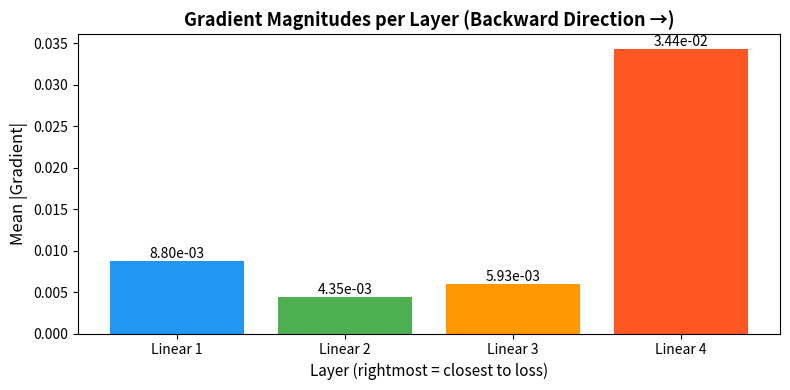
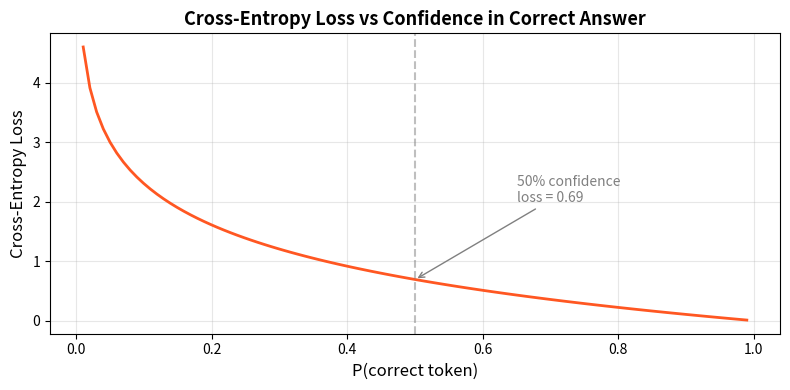
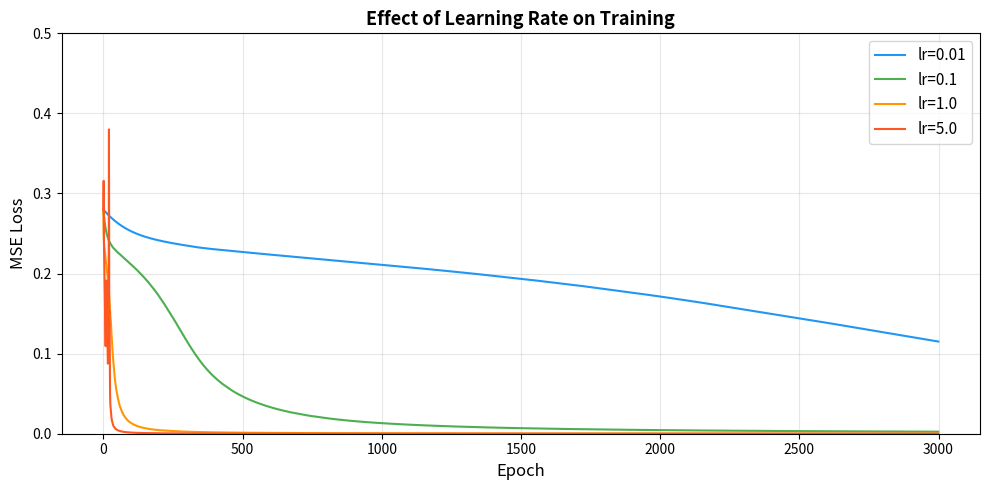

Recreate these plots in Python, in order.
import numpy as np
import matplotlib.pyplot as plt

np.random.seed(42)

class Linear:
    """y = x @ W.T + b
    
    Backward:
        dL/dW = grad_output.T @ x     (how to update weights)
        dL/db = sum(grad_output)       (how to update biases)
        dL/dx = grad_output @ W        (what to pass to previous layer)
    """
    
    def __init__(self, in_features, out_features):
        scale = np.sqrt(2.0 / in_features)  # He initialization
        self.W = np.random.randn(out_features, in_features) * scale
        self.b = np.zeros(out_features)
        # Gradient storage
        self.grad_W = None
        self.grad_b = None
    
    def forward(self, x):
        self.x = x  # save for backward
        return x @ self.W.T + self.b
    
    def backward(self, grad_output):
        # grad_output shape: (batch, out_features)
        self.grad_W = grad_output.T @ self.x     # (out, in)
        self.grad_b = np.sum(grad_output, axis=0) # (out,)
        grad_input = grad_output @ self.W          # (batch, in)
        return grad_input
    
    def parameters(self):
        return [(self.W, self.grad_W, 'W'), (self.b, self.grad_b, 'b')]


class ReLU:
    """y = max(0, x)
    
    Backward: gradient passes through where x > 0, blocked where x <= 0.
    Think of it as a gate: open for positive, closed for negative.
    """
    
    def forward(self, x):
        self.x = x
        return np.maximum(0, x)
    
    def backward(self, grad_output):
        return grad_output * (self.x > 0).astype(float)
    
    def parameters(self):
        return []  # no learnable parameters


class Sigmoid:
    """y = 1 / (1 + exp(-x))
    
    Backward: dy/dx = y * (1 - y)  — elegant and efficient!
    """
    
    def forward(self, x):
        self.output = 1.0 / (1.0 + np.exp(-x))
        return self.output
    
    def backward(self, grad_output):
        return grad_output * self.output * (1 - self.output)
    
    def parameters(self):
        return []


class MSELoss:
    """L = mean((prediction - target)^2)
    
    Backward: dL/d(pred) = 2 * (pred - target) / n
    """
    
    def forward(self, prediction, target):
        self.prediction = prediction
        self.target = target
        return np.mean((prediction - target) ** 2)
    
    def backward(self):
        n = self.prediction.shape[0]
        return 2.0 * (self.prediction - self.target) / n


print("All layer classes defined with forward() and backward() methods.")
print("Each backward() takes grad from above, returns grad for below.")

class Sequential:
    """Chain layers together: forward flows left-to-right, backward right-to-left."""
    
    def __init__(self, *layers):
        self.layers = layers
    
    def forward(self, x):
        for layer in self.layers:
            x = layer.forward(x)
        return x
    
    def backward(self, grad):
        for layer in reversed(self.layers):
            grad = layer.backward(grad)
        return grad
    
    def parameters(self):
        params = []
        for layer in self.layers:
            params.extend(layer.parameters())
        return params


class SGD:
    """Stochastic Gradient Descent: param -= lr * gradient
    
    The simplest optimizer. AdamW (used in real LLMs) is a fancy version of this
    with momentum and adaptive learning rates.
    """
    
    def __init__(self, model, lr=0.1):
        self.model = model
        self.lr = lr
    
    def step(self):
        for param, grad, name in self.model.parameters():
            param -= self.lr * grad  # in-place update
    
    def zero_grad(self):
        for param, grad, name in self.model.parameters():
            grad *= 0  # reset gradients


# Build the XOR network using our modular components
np.random.seed(42)
model = Sequential(
    Linear(2, 8),    # input -> hidden
    ReLU(),          # activation
    Linear(8, 1),    # hidden -> output
    Sigmoid()        # squash to (0,1)
)

loss_fn = MSELoss()
optimizer = SGD(model, lr=1.0)

print("Model architecture:")
for i, layer in enumerate(model.layers):
    print(f"  Layer {i}: {layer.__class__.__name__}")
print(f"\nTotal parameters: {sum(p.size for p, _, _ in model.parameters())}")

# XOR data
X = np.array([[0, 0], [0, 1], [1, 0], [1, 1]], dtype=np.float64)
y = np.array([[0], [1], [1], [0]], dtype=np.float64)

# Training loop — now using our modular components
losses = []
for epoch in range(5000):
    # Forward pass
    output = model.forward(X)
    loss = loss_fn.forward(output, y)
    losses.append(loss)
    
    # Backward pass — this is the key!
    # 1. Get initial gradient from loss
    grad = loss_fn.backward()
    # 2. Propagate backward through all layers (automatic via Sequential)
    model.backward(grad)
    # 3. Update weights
    optimizer.step()
    optimizer.zero_grad()
    
    if epoch % 1000 == 0:
        print(f"Epoch {epoch:5d} | Loss: {loss:.6f}")

# Verify
predictions = model.forward(X)
print(f"\nFinal predictions: {predictions.ravel().round(3)}")
print(f"Expected:          [0, 1, 1, 0]")
print(f"Correct: {np.all(np.round(predictions) == y)}")

def numerical_gradient(model, loss_fn, X, y, param, h=1e-5):
    """Compute gradient numerically using finite differences.
    
    For each element in param, compute:
        dL/dp_i = (L(p_i + h) - L(p_i - h)) / (2*h)
    """
    grad = np.zeros_like(param)
    
    # Iterate over every element in the parameter
    it = np.nditer(param, flags=['multi_index'])
    while not it.finished:
        idx = it.multi_index
        original = param[idx]
        
        # L(p + h)
        param[idx] = original + h
        output_plus = model.forward(X)
        loss_plus = loss_fn.forward(output_plus, y)
        
        # L(p - h)
        param[idx] = original - h
        output_minus = model.forward(X)
        loss_minus = loss_fn.forward(output_minus, y)
        
        # Numerical gradient
        grad[idx] = (loss_plus - loss_minus) / (2 * h)
        
        # Restore original value
        param[idx] = original
        it.iternext()
    
    return grad


# Build a fresh network for gradient checking
np.random.seed(123)
check_model = Sequential(
    Linear(2, 4),
    ReLU(),
    Linear(4, 1),
    Sigmoid()
)
check_loss = MSELoss()

# Forward + backward to get analytical gradients
output = check_model.forward(X)
loss = check_loss.forward(output, y)
grad = check_loss.backward()
check_model.backward(grad)

# Compare analytical vs numerical gradients for each parameter
print("Gradient Checking Results")
print("=" * 60)
print(f"{'Parameter':<15} {'Max Diff':>12} {'Status':>10}")
print("-" * 60)

all_ok = True
for param, analytical_grad, name in check_model.parameters():
    numerical_grad = numerical_gradient(check_model, check_loss, X, y, param)
    
    # Relative error (handles different scales)
    diff = np.max(np.abs(analytical_grad - numerical_grad))
    
    status = 'PASS' if diff < 1e-5 else 'FAIL'
    if status == 'FAIL':
        all_ok = False
    
    print(f"{name:<15} {diff:>12.2e} {status:>10}")

print("-" * 60)
print(f"Overall: {'ALL PASSED' if all_ok else 'SOME FAILED'}")

if all_ok:
    print("\nOur analytical gradients match the numerical gradients!")
    print("This proves our backward pass implementation is correct.")

# Build a deeper network to see gradient flow
np.random.seed(42)
deep_model = Sequential(
    Linear(2, 16),
    ReLU(),
    Linear(16, 16),
    ReLU(),
    Linear(16, 16),
    ReLU(),
    Linear(16, 1),
    Sigmoid()
)
deep_loss = MSELoss()

# Forward + backward
output = deep_model.forward(X)
loss = deep_loss.forward(output, y)
grad = deep_loss.backward()
deep_model.backward(grad)

# Collect gradient magnitudes for each Linear layer
grad_magnitudes = []
layer_names = []
for i, layer in enumerate(deep_model.layers):
    if hasattr(layer, 'grad_W') and layer.grad_W is not None:
        mag = np.mean(np.abs(layer.grad_W))
        grad_magnitudes.append(mag)
        layer_names.append(f'Linear {len(grad_magnitudes)}')

fig, ax = plt.subplots(figsize=(8, 4))
bars = ax.bar(layer_names, grad_magnitudes, color=['#2196F3', '#4CAF50', '#FF9800', '#FF5722'])
ax.set_ylabel('Mean |Gradient|', fontsize=12)
ax.set_title('Gradient Magnitudes per Layer (Backward Direction →)', fontsize=13, fontweight='bold')
ax.set_xlabel('Layer (rightmost = closest to loss)', fontsize=11)

for bar, val in zip(bars, grad_magnitudes):
    ax.text(bar.get_x() + bar.get_width()/2, bar.get_height(), 
            f'{val:.2e}', ha='center', va='bottom', fontsize=10)

plt.tight_layout()
plt.show()

ratio = grad_magnitudes[0] / grad_magnitudes[-1] if grad_magnitudes[-1] > 0 else float('inf')
print(f"Gradient ratio (first layer / last layer): {ratio:.4f}")
print("If this ratio is very small → vanishing gradients (early layers learn slowly)")
print("If this ratio is very large → exploding gradients (training becomes unstable)")
print("\nModern solution: RMSNorm + Residual connections (covered in Notebook 04 & Phase 3)")

def softmax(x):
    """Numerically stable softmax.
    
    Subtract max for numerical stability (prevents exp overflow).
    This is a critical trick — without it, exp(1000) = inf.
    """
    exp_x = np.exp(x - np.max(x, axis=-1, keepdims=True))
    return exp_x / np.sum(exp_x, axis=-1, keepdims=True)


def cross_entropy_loss(logits, targets):
    """Cross-entropy loss: -log(softmax(logits)[target])
    
    logits: (batch, vocab_size) — raw model output before softmax
    targets: (batch,) — integer indices of correct tokens
    """
    probs = softmax(logits)
    batch_size = logits.shape[0]
    # Select probability of correct class for each sample
    correct_probs = probs[np.arange(batch_size), targets]
    return -np.mean(np.log(correct_probs + 1e-10))  # +eps for numerical stability


def cross_entropy_backward(logits, targets):
    """Gradient of cross-entropy loss w.r.t. logits.
    
    Beautiful result: dL/d(logits) = softmax(logits) - one_hot(targets)
    This simple formula is why cross-entropy + softmax is the standard combo.
    """
    probs = softmax(logits)
    batch_size = logits.shape[0]
    grad = probs.copy()
    grad[np.arange(batch_size), targets] -= 1  # subtract 1 at the correct class
    return grad / batch_size


# Demo: simulate a tiny vocabulary
vocab_size = 5
vocab = ['the', 'cat', 'sat', 'on', 'mat']

# Model outputs raw logits (before softmax)
logits = np.array([[2.0, 0.5, 0.1, 0.3, 0.1]])  # batch of 1
target = np.array([0])  # correct word is 'the' (index 0)

probs = softmax(logits)
loss = cross_entropy_loss(logits, target)
grad = cross_entropy_backward(logits, target)

print("Vocabulary:", vocab)
print(f"Correct word: '{vocab[target[0]]}' (index {target[0]})")
print(f"\nRaw logits:    {logits[0]}")
print(f"Softmax probs: {probs[0].round(4)}")
print(f"P(correct):    {probs[0, target[0]]:.4f}")
print(f"Loss:          {loss:.4f}")
print(f"\nGradient: {grad[0].round(4)}")
print(f"Notice: gradient is (prob - 1) for correct class, just prob for others")
print(f"This pushes the model to increase P(correct) and decrease P(others)")

# Visualize how loss changes with confidence
confidences = np.linspace(0.01, 0.99, 100)
losses_ce = -np.log(confidences)

fig, ax = plt.subplots(figsize=(8, 4))
ax.plot(confidences, losses_ce, color='#FF5722', linewidth=2)
ax.set_xlabel('P(correct token)', fontsize=12)
ax.set_ylabel('Cross-Entropy Loss', fontsize=12)
ax.set_title('Cross-Entropy Loss vs Confidence in Correct Answer', fontsize=13, fontweight='bold')
ax.axvline(x=0.5, color='gray', linestyle='--', alpha=0.5)
ax.annotate('50% confidence\nloss = 0.69', xy=(0.5, 0.69), xytext=(0.65, 2.0),
            arrowprops=dict(arrowstyle='->', color='gray'), fontsize=10, color='gray')
ax.grid(True, alpha=0.3)
plt.tight_layout()
plt.show()

print("Key insight for LLMs:")
print("- Loss of 4.0 means the model is basically guessing randomly")
print("- Loss of 2.0 means the model has some idea but isn't confident")
print("- Loss of 0.5 means the model is fairly confident and usually right")
print("- Perplexity = exp(loss), so loss 2.0 → perplexity ~7.4")

# Train XOR with different learning rates
learning_rates = [0.01, 0.1, 1.0, 5.0]
colors = ['#2196F3', '#4CAF50', '#FF9800', '#FF5722']

fig, ax = plt.subplots(figsize=(10, 5))

for lr, color in zip(learning_rates, colors):
    np.random.seed(42)
    m = Sequential(Linear(2, 8), ReLU(), Linear(8, 1), Sigmoid())
    loss_fn_lr = MSELoss()
    opt = SGD(m, lr=lr)
    
    lr_losses = []
    for epoch in range(3000):
        out = m.forward(X)
        l = loss_fn_lr.forward(out, y)
        lr_losses.append(min(l, 1.0))  # clip for visualization
        g = loss_fn_lr.backward()
        m.backward(g)
        opt.step()
        opt.zero_grad()
    
    ax.plot(lr_losses, color=color, linewidth=1.5, label=f'lr={lr}')

ax.set_xlabel('Epoch', fontsize=12)
ax.set_ylabel('MSE Loss', fontsize=12)
ax.set_title('Effect of Learning Rate on Training', fontsize=13, fontweight='bold')
ax.legend(fontsize=11)
ax.grid(True, alpha=0.3)
ax.set_ylim(0, 0.5)
plt.tight_layout()
plt.show()

print("Observations:")
print("  lr=0.01: Too slow — barely learning after 3000 epochs")
print("  lr=0.1:  Reasonable but still slow for this problem")
print("  lr=1.0:  Good — converges quickly")
print("  lr=5.0:  Might be unstable (oscillations)")
print("\nIn Phase 4, we'll use lr=3e-4 with WSD schedule (warmup-stable-decay)")
